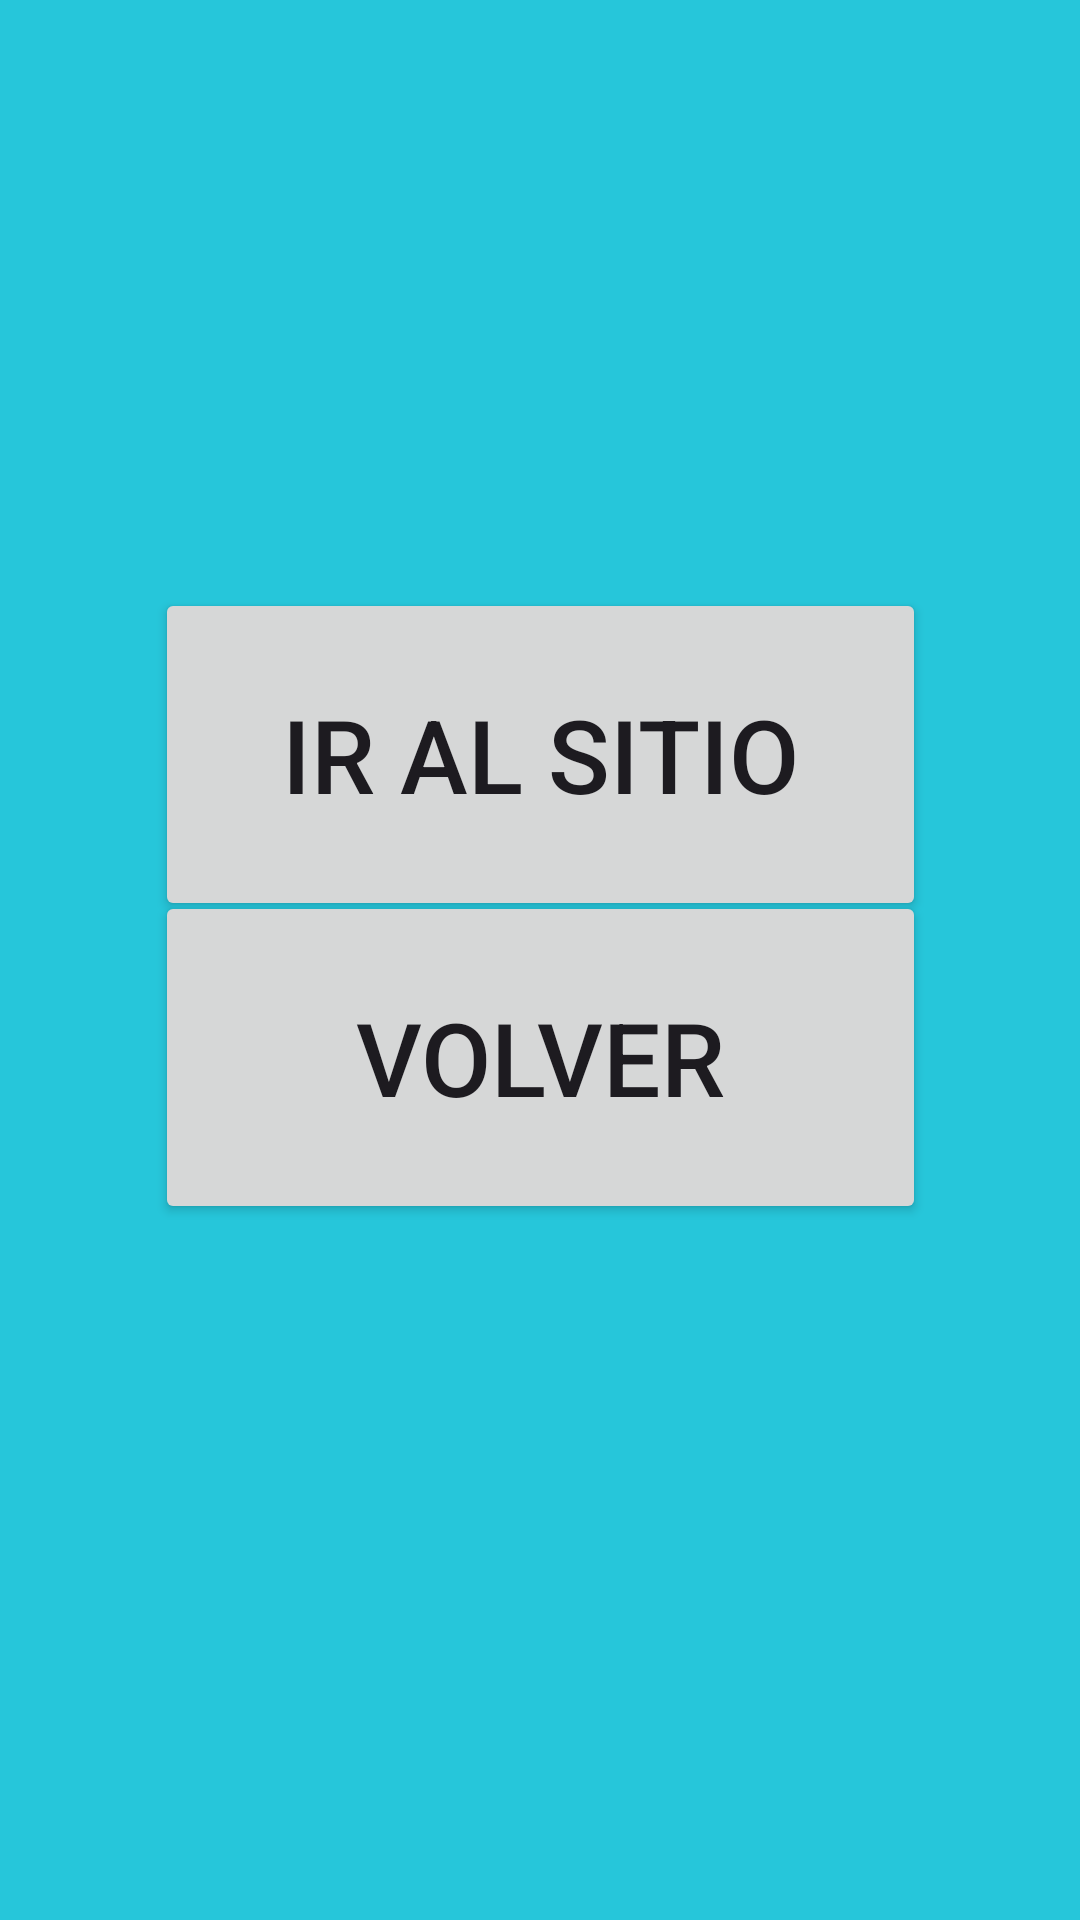

Layout XML and referenced resources for this Android screen:
<!-- AndroidManifest.xml: application theme Theme.IntentsExamples -->
<!-- res/layout/activity_second.xml -->
<?xml version="1.0" encoding="utf-8"?>
<androidx.constraintlayout.widget.ConstraintLayout xmlns:android="http://schemas.android.com/apk/res/android"
    xmlns:app="http://schemas.android.com/apk/res-auto"
    xmlns:tools="http://schemas.android.com/tools"
    android:layout_width="match_parent"
    android:layout_height="match_parent"
    android:background="#26C6DA"
    tools:context=".SecondActivity">

    <Button
        android:id="@+id/btnUrl"
        style="@style/btnStyle"
        android:layout_marginTop="196dp"
        android:text="@string/ir_al_sitio"
        app:layout_constraintEnd_toEndOf="parent"
        app:layout_constraintStart_toStartOf="parent"
        app:layout_constraintTop_toTopOf="parent" />

    <Button
        android:id="@+id/btnBack"
        style="@style/btnStyle"
        android:layout_marginBottom="232dp"
        android:text="@string/volver"
        app:layout_constraintBottom_toBottomOf="parent"
        app:layout_constraintEnd_toEndOf="@+id/btnUrl"
        app:layout_constraintStart_toStartOf="@+id/btnUrl" />
</androidx.constraintlayout.widget.ConstraintLayout>
<!-- resources referenced by this layout -->
<resources>
  <string name="ir_al_sitio">Ir al sitio</string>
  <string name="volver">Volver</string>
  <style name="btnStyle">
          <item name="android:layout_width">257dp</item>
          <item name="android:layout_height">111dp</item>
          <item name="android:textSize">34sp</item>
      </style>
  <style name="Theme.IntentsExamples" parent="Base.Theme.IntentsExamples" />
  <style name="Base.Theme.IntentsExamples" parent="Theme.Material3.DayNight.NoActionBar">
          
          
      </style>
</resources>
